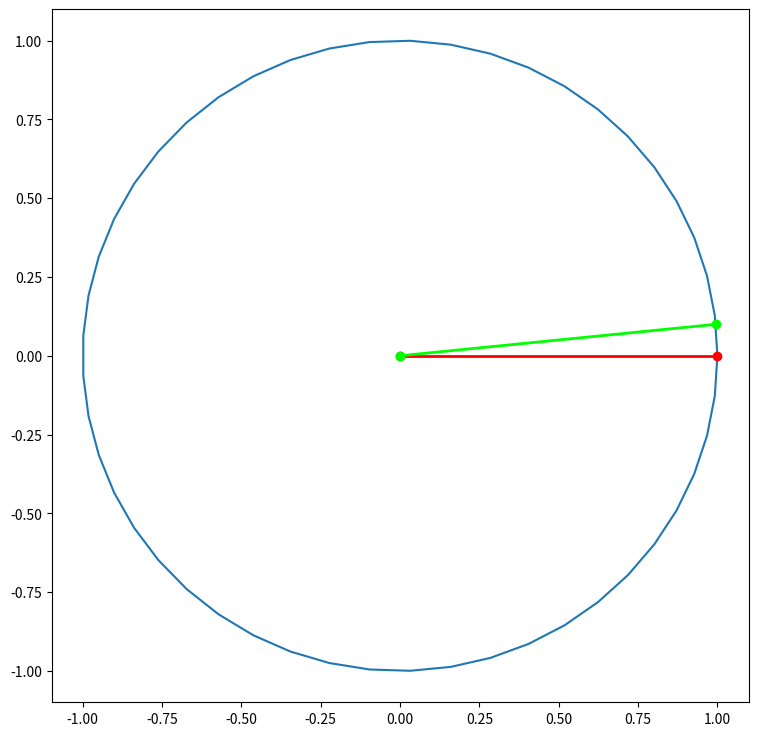
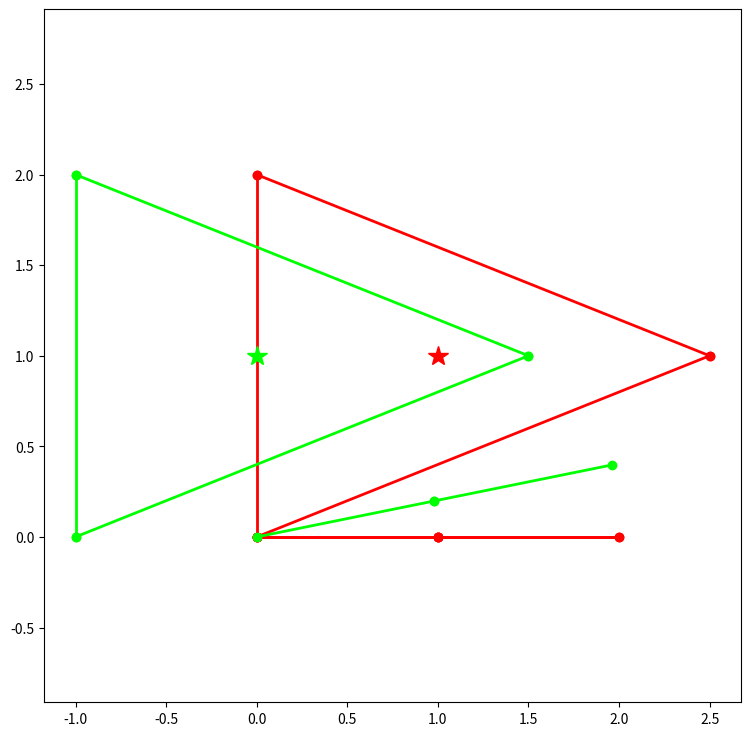

The matplotlib source for these figures, in order:
import numpy as np
import matplotlib.pyplot as plt

def plot_segment(s, color_):

    """
        Plots a segment in current figures
    """

    plt.plot(s[:,0], s[:,1] , linewidth=2, color=color_)
    plt.plot(s[1,0], s[1,1], marker='o', color=color_)
    plt.plot(s[0,0], s[0,1], marker='o', color=color_)

def plot_angles(angle1, angle2):

    """
        Plots a pair of angles in the S group
    """

    plt.figure(figsize=(9, 9))
    n = 50
    circle = np.zeros((2, n))
    for i in range(n):
        theta = i / (n - 1) * 2 * np.pi
        x, y = np.cos(theta), np.sin(theta)
        circle[:, i] = [x, y]
    plt.plot(circle[0,:], circle[1,:])
    segment1 = np.array([[0,0],
                         [np.cos(angle1), np.sin(angle1)]])
    color = np.array([1,0,0])
    plot_segment(segment1, color)
    segment2 = np.array([[0,0],
                         [np.cos(angle2), np.sin(angle2)]])
    color = np.array([0,1,0])
    plot_segment(segment2, color)
    plt.show()

def wrap_angle(angle):
    
    """
        Angle should be determined unambiguously.

        Wraps the given angle to the range [-pi, +pi].

        :param angle: The angle (in rad) to wrap (can be unbounded).
        :return: The wrapped angle (guaranteed to in [-pi, +pi]).
    """

    pi2 = 2 * np.pi

    while angle < -np.pi:
        angle += pi2

    while angle >= np.pi:
        angle -= pi2

    return angle


angle1, angle2 = 0.0, 0.1  # 1: red, 2: green
plot_angles(angle1, angle2)



def plot_2d_poses(q1,q2):
    """given two configurations q1, q2, the function plots the poses of 2D objects"""
    triangle = np.array([[-1,-1],
                         [-1,1],
                         [1.5,0]])
    plt.figure(figsize=(9, 9))
    color = np.array([1,0,0])
    # Transform first object to the world coordinates
    triangle1 = np.zeros((3,2))
    for i in range(3):
        triangle1[i,:] = transform_point(q1,triangle[i,:])
    plot_segment(triangle1[[0,1],:], color)
    plot_segment(triangle1[[0,2],:], color)
    plot_segment(triangle1[[1,2],:], color)
    plt.plot(q1[0], q1[1], markersize=15, marker='*', color=color)
    
    # Transform second object to the world coordinates
    triangle2 = np.zeros((3,2))
    for i in range(3):
        triangle2[i,:] = transform_point(q2,triangle[i,:])
    color = np.array([0,1,0])
    plot_segment(triangle2[[0,1],:], color)
    plot_segment(triangle2[[0,2],:], color)
    plot_segment(triangle2[[1,2],:], color)
    plt.plot(q2[0], q2[1], markersize=15, marker='*', color=color)
    #plt.plot(triangle2[0,0], triangle2[0,1], markersize=15, marker='*', color=color)
    plt.axis('equal')
    plt.show()
    

def c(t):
    return np.cos(t)

def s(t):
    return np.sin(t)

def SE2(q):
    x, y, t = q
    T = np.array([
        [c(t), -s(t), x],
        [s(t), c(t), y],
        [0, 0, 1]])
    return T

def transform_point(q,p):
    """Given a pose q = [x,y,theta] and a point p = [x,y], it transforms 
    according to p' = R(theta)p + t. This is a rigid body transformation in 2D"""
    T = SE2(q)
    p_homogeneous = np.array([p[0],p[1],1])
    p_new = T @ p_homogeneous
    return p_new[:2]

q1 = np.array([1,1,0]) # red
q2 = np.array([0,1,0]) # green
plot_2d_poses(q1,q2)



def plot_2R(q, color):
    """Plots the 2R manipulator, a kinematic chain of 2 bars of length 1"""
    # segment 1:
    seg = np.zeros((3,2))
    a1,a2 = q
    T1 = SE2(np.array([0,0,a1])) # this is the first joint, a simple rotation
    T2 = SE2(np.array([1,0,a2])) # the second joint, it is a bar of d =1, plus a rotation for the second joint
    T3 = SE2(np.array([1,0,0]))  # this is simply to express the lenght of the second bar, no rotation required
    p = T1 @ T2 @ np.array([0,0,1])
    seg[1,:] = p[:2]
    p = T1 @ T2 @ T3 @ np.array([0,0,1])
    seg[2,:] = p[:2]
    plot_segment(seg[[0,1],:], color)
    plot_segment(seg[[1,2],:], color)
    plt.axis('equal')
    return seg[1,:], seg[2,:]

def plot_pair_2R(q1,q2):
    """Plot a pair of 2R configurations"""
    c = np.array([1,0,0])
    plot_2R(q1,c)
    c = np.array([0,1,0])
    plot_2R(q2,c)
    plt.axis('equal')
    plt.show()

color = np.array([1,0,0])
p1,p2 = plot_2R(np.array([0.0,0.0]),color)
print(p1,p2)

q1 = np.array([0,0]) # red
q2 = np.array([0.2,0.0]) # green
plot_pair_2R(q1,q2)





